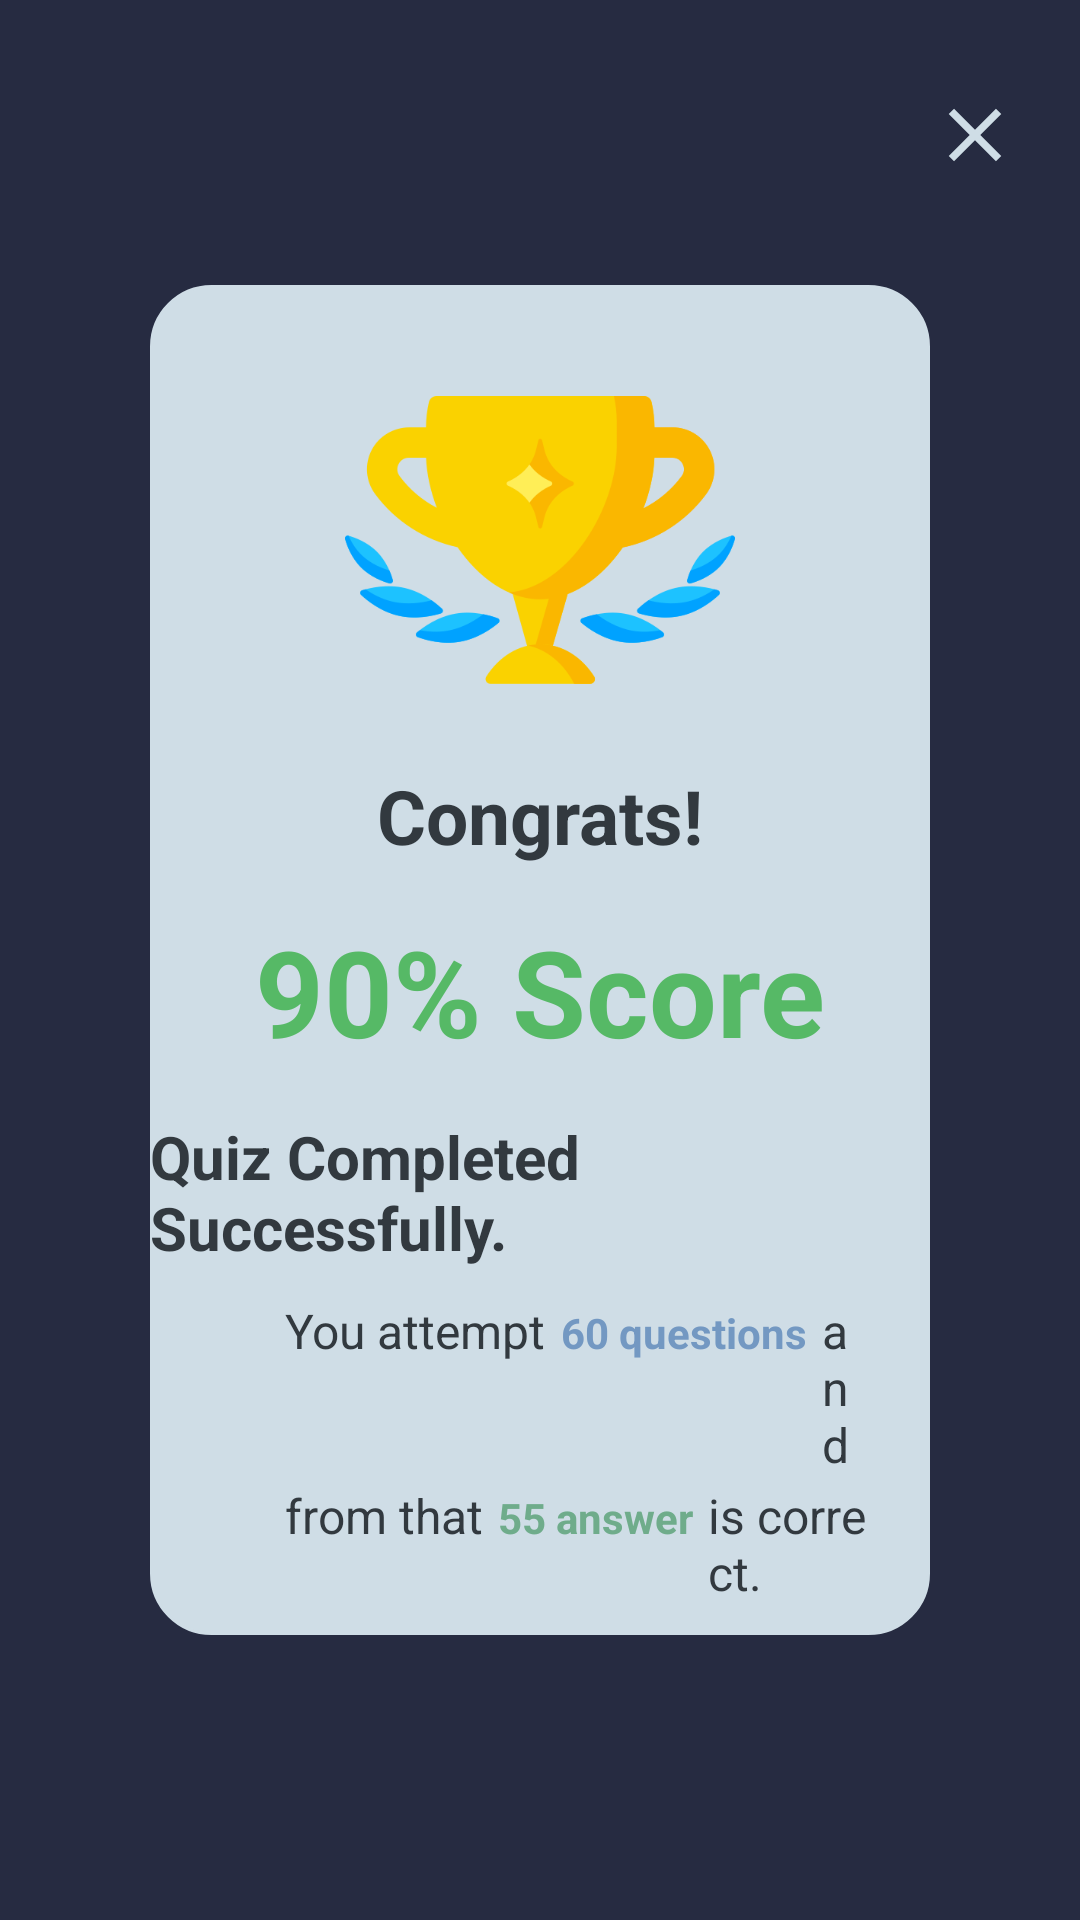

Layout XML and referenced resources for this Android screen:
<!-- AndroidManifest.xml: application theme Theme.QuizApplication -->
<!-- res/layout/activity_marks.xml -->
<?xml version="1.0" encoding="utf-8"?>
<androidx.constraintlayout.widget.ConstraintLayout xmlns:android="http://schemas.android.com/apk/res/android"
    xmlns:app="http://schemas.android.com/apk/res-auto"
    xmlns:tools="http://schemas.android.com/tools"
    android:layout_width="match_parent"
    android:layout_height="match_parent"
    android:background="#262B41"
    tools:context=".marks">

    <ImageView
        android:layout_width="30dp"
        android:layout_height="30dp"
        android:layout_marginTop="30dp"
        android:layout_marginRight="20dp"
        android:src="@drawable/baseline_close_24"
        app:layout_constraintEnd_toEndOf="parent"
        app:layout_constraintTop_toTopOf="parent"
        tools:ignore="MissingConstraints,SpeakableTextPresentCheck,TouchTargetSizeCheck" />

    <LinearLayout
        android:layout_width="match_parent"
        android:layout_height="450dp"
        android:layout_marginLeft="50dp"
        android:layout_marginRight="50dp"
        tools:ignore="MissingConstraints"
        android:background="@drawable/round_marks"
        app:layout_constraintTop_toTopOf="parent"
        app:layout_constraintBottom_toBottomOf="parent"
        android:orientation="vertical"
        >

        <ImageView
            android:layout_width="match_parent"
            android:layout_height="130dp"
            android:src="@drawable/award"
            android:layout_marginTop="20dp"
            android:layout_gravity="center_horizontal"/>

        <TextView
            android:layout_width="wrap_content"
            android:layout_height="wrap_content"
            android:layout_gravity="center"
            android:layout_marginTop="10dp"
            android:text="Congrats!"
            android:textSize="25dp"
            android:textStyle="bold"
            android:textColor="#32393F"/>

        <TextView
            android:layout_width="wrap_content"
            android:layout_height="wrap_content"
            android:text="90% Score"
            android:textSize="40dp"
            android:textColor="#56B966"
            android:layout_gravity="center"
            android:layout_marginTop="15dp"
            android:textStyle="bold"/>

        <TextView
            android:layout_width="wrap_content"
            android:layout_height="wrap_content"
            android:text="Quiz Completed Successfully."
            android:textSize="20dp"
            android:layout_gravity="center"
            android:textStyle="bold"
            android:textColor="#32393F"
            android:layout_marginTop="15dp"/>

        <LinearLayout
            android:layout_width="wrap_content"
            android:layout_height="wrap_content"
            android:orientation="horizontal"
            android:layout_marginLeft="45dp"
            android:layout_marginRight="20dp"
            >

            <TextView
                android:layout_width="wrap_content"
                android:layout_height="wrap_content"
                android:text="You attempt"
                android:textSize="16dp"
                android:textColor="#32393F"
                android:layout_marginTop="10dp"
                />

            <TextView
                android:layout_width="wrap_content"
                android:layout_height="wrap_content"
                android:text="60 questions"
                android:textColor="#7398C2"
                android:textStyle="bold"
                android:layout_marginTop="10dp"
                android:layout_marginLeft="5dp"
                />

            <TextView
                android:layout_width="wrap_content"
                android:layout_height="wrap_content"
                android:text="and"
                android:textSize="16dp"
                android:layout_marginLeft="5dp"
                android:textColor="#32393F"
                android:layout_marginTop="10dp"
                />

        </LinearLayout>

        <LinearLayout
            android:layout_width="wrap_content"
            android:layout_height="wrap_content"
            android:orientation="horizontal"
            android:layout_marginLeft="45dp"
            android:layout_marginRight="20dp">

            <TextView
                android:layout_width="wrap_content"
                android:layout_height="wrap_content"
                android:text="from that"
                android:textSize="16dp"
                android:textColor="#32393F"
                android:layout_marginTop="2dp"
                />

            <TextView
                android:layout_width="wrap_content"
                android:layout_height="wrap_content"
                android:text="55 answer"
                android:textColor="#6FAC8B"
                android:textStyle="bold"
                android:layout_marginTop="2dp"
                android:layout_marginLeft="5dp"
                />

            <TextView
                android:layout_width="wrap_content"
                android:layout_height="wrap_content"
                android:text="is correct."
                android:textSize="16dp"
                android:layout_marginLeft="5dp"
                android:textColor="#32393F"
                android:layout_marginTop="2dp"
                />

        </LinearLayout>

        <LinearLayout
            android:layout_width="wrap_content"
            android:layout_height="wrap_content"
            android:orientation="horizontal"
            android:layout_marginLeft="60dp"
            android:layout_marginRight="20dp">

            <TextView
                android:layout_width="wrap_content"
                android:layout_height="wrap_content"
                android:layout_marginTop="25dp"
                android:text="Share with us : "
                android:textColor="#32393F"
                android:textSize="14dp"
                tools:ignore="TextSizeCheck" />

            <ImageView
                android:layout_width="25dp"
                android:layout_height="25dp"
                android:layout_marginLeft="2dp"
                android:layout_marginTop="25dp"
                android:layout_marginRight="2dp"
                android:src="@drawable/instagram" />

            <ImageView
                android:layout_width="25dp"
                android:layout_height="25dp"
                android:src="@drawable/facebook"
                android:layout_marginTop="25dp"
                android:layout_marginRight="2dp"
                android:layout_marginLeft="2dp"
                />

            <ImageView
                android:layout_width="25dp"
                android:layout_height="25dp"
                android:src="@drawable/whatsapp"
                android:layout_marginTop="25dp"
                android:layout_marginLeft="2dp"
                />
        </LinearLayout>

    </LinearLayout>

</androidx.constraintlayout.widget.ConstraintLayout>
<!-- resources referenced by this layout -->
<resources>
  <!-- drawable award: png bitmap (drawable, 26760 bytes) -->
  <!-- drawable baseline_close_24 (drawable) -->
  <vector android:height="30dp" android:tint="#CFDDE6"
      android:viewportHeight="24" android:viewportWidth="24"
      android:width="30dp" xmlns:android="http://schemas.android.com/apk/res/android">
      <path android:fillColor="@android:color/white" android:pathData="M19,6.41L17.59,5 12,10.59 6.41,5 5,6.41 10.59,12 5,17.59 6.41,19 12,13.41 17.59,19 19,17.59 13.41,12z"/>
  </vector>
  <!-- drawable facebook: png bitmap (drawable, 3762 bytes) -->
  <!-- drawable round_marks (drawable) -->
  <?xml version="1.0" encoding="utf-8"?>
  <shape xmlns:android="http://schemas.android.com/apk/res/android"
      android:shape="rectangle">
  
      
      <corners
          android:radius="20dp"/>
      <stroke android:width="0.9dp"
          android:color="#CFDDE6"
          />
      
      <solid android:color="#CFDDE6"/>
      <size
          android:height="30dp"
          android:width="40dp" />
      
  </shape>
  <style name="Theme.QuizApplication" parent="Theme.MaterialComponents.DayNight.DarkActionBar">
          
          <item name="colorPrimary">@color/purple_500</item>
          <item name="colorPrimaryVariant">@color/purple_700</item>
          <item name="colorOnPrimary">@color/white</item>
          
          <item name="colorSecondary">@color/teal_200</item>
          <item name="colorSecondaryVariant">@color/teal_700</item>
          <item name="colorOnSecondary">@color/black</item>
          
          <item name="android:statusBarColor">?attr/colorPrimaryVariant</item>
          
      </style>
  <!-- not gathered from this repository: default colours our renderer supplied (Android Studio template values) -->
  <color name="purple_500">#FF6200EE</color>
  <color name="purple_700">#FF3700B3</color>
  <color name="teal_200">#FF03DAC5</color>
  <color name="teal_700">#FF018786</color>
  <color name="black">#FF000000</color>
  <color name="white">#FFFFFFFF</color>
</resources>
